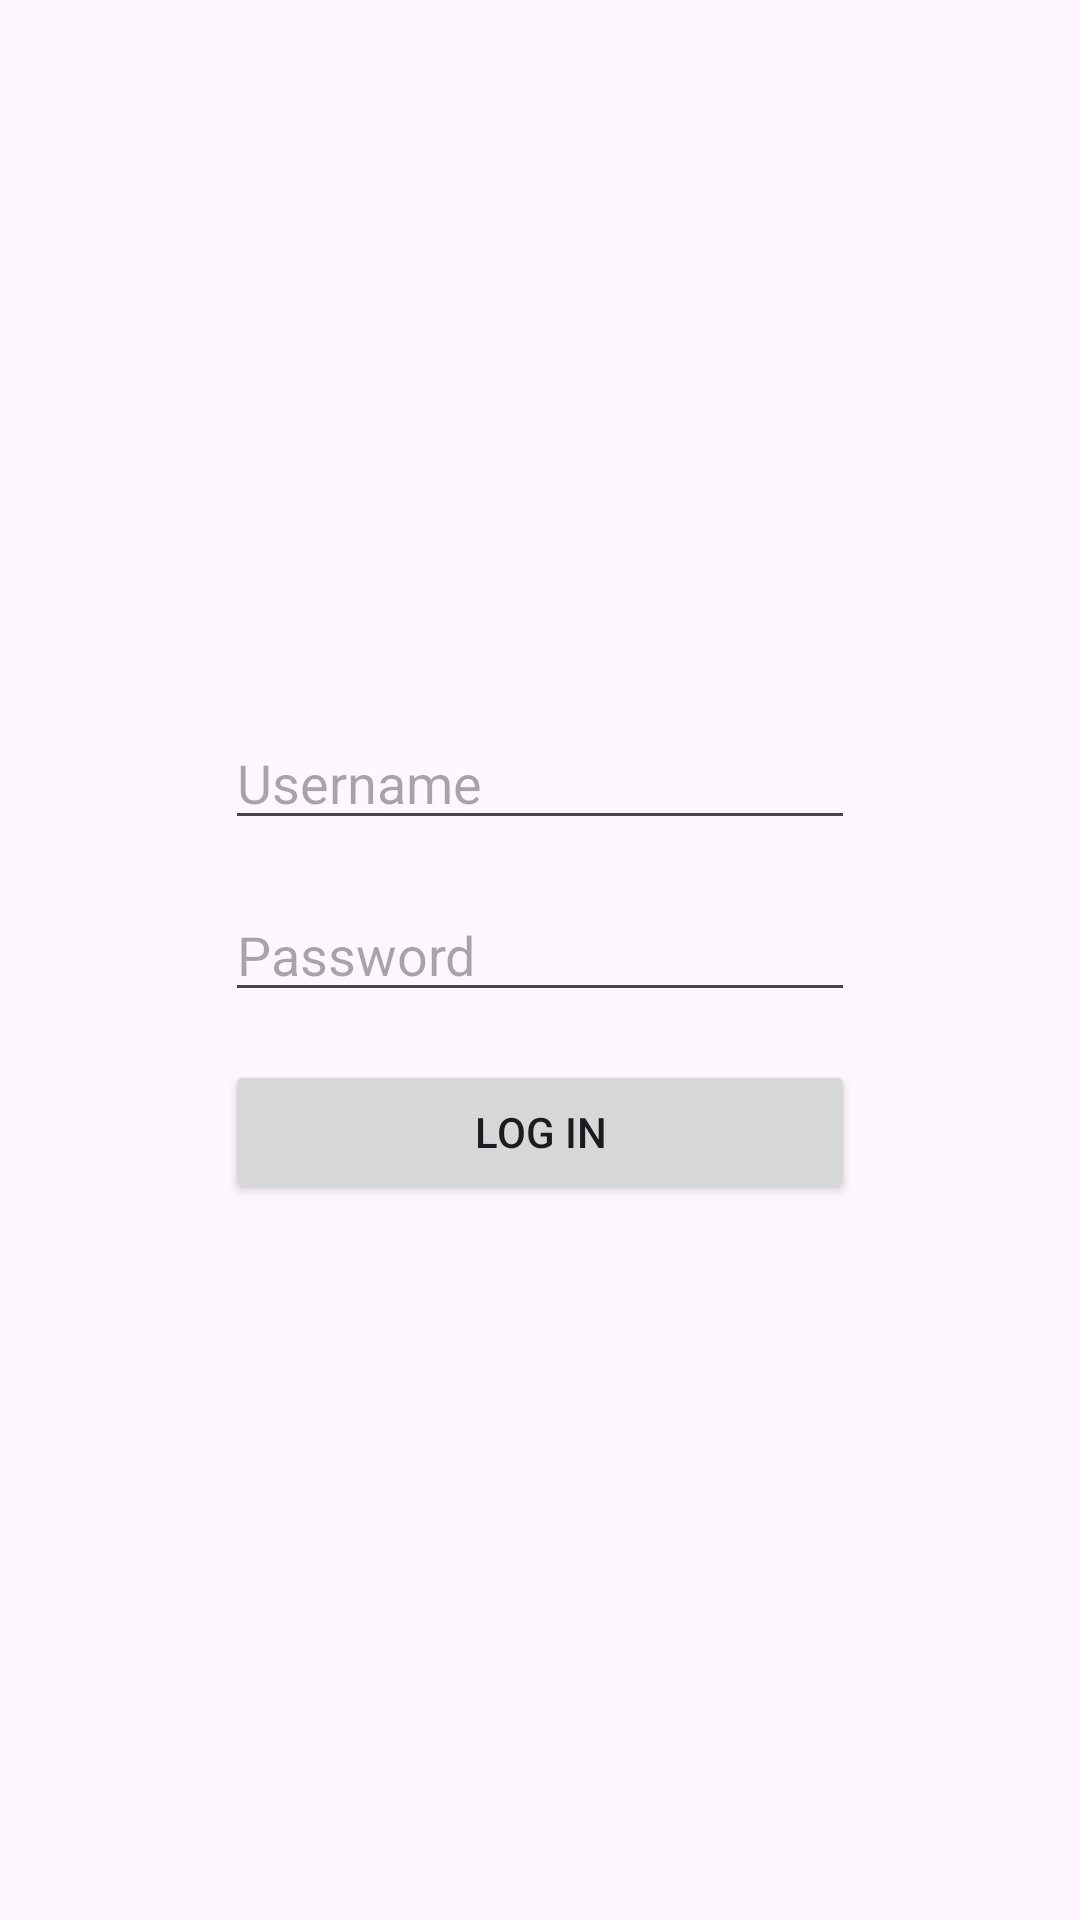

Reconstruct the res/layout file that produces this screen, plus the resources it refers to.
<!-- AndroidManifest.xml: application theme Theme.RetrofitLessonOne -->
<!-- res/layout/activity_login.xml -->
<?xml version="1.0" encoding="utf-8"?>
<androidx.constraintlayout.widget.ConstraintLayout xmlns:android="http://schemas.android.com/apk/res/android"
    xmlns:app="http://schemas.android.com/apk/res-auto"
    xmlns:tools="http://schemas.android.com/tools"
    android:id="@+id/main"
    android:layout_width="match_parent"
    android:layout_height="match_parent"
    tools:context=".MainActivity">

    <LinearLayout
        android:layout_width="wrap_content"
        android:layout_height="wrap_content"
        android:orientation="vertical"
        app:layout_constraintBottom_toBottomOf="parent"
        app:layout_constraintEnd_toEndOf="parent"
        app:layout_constraintStart_toStartOf="parent"
        app:layout_constraintTop_toTopOf="parent">

        <EditText
            android:id="@+id/edUsername"
            android:layout_width="wrap_content"
            android:layout_height="wrap_content"
            android:ems="10"
            android:hint="Username"
            android:inputType="text" />

        <EditText
            android:id="@+id/edPassword"
            android:layout_width="wrap_content"
            android:layout_height="wrap_content"
            android:layout_marginTop="16dp"
            android:ems="10"
            android:hint="Password"
            android:inputType="text" />

        <Button
            android:id="@+id/btnLogin"
            android:layout_width="match_parent"
            android:layout_height="wrap_content"
            android:layout_marginTop="16dp"
            android:text="Log In" />
    </LinearLayout>

</androidx.constraintlayout.widget.ConstraintLayout>
<!-- resources referenced by this layout -->
<resources>
  <style name="Theme.RetrofitLessonOne" parent="Base.Theme.RetrofitLessonOne" />
  <style name="Base.Theme.RetrofitLessonOne" parent="Theme.Material3.DayNight.NoActionBar">
          
          
      </style>
</resources>
